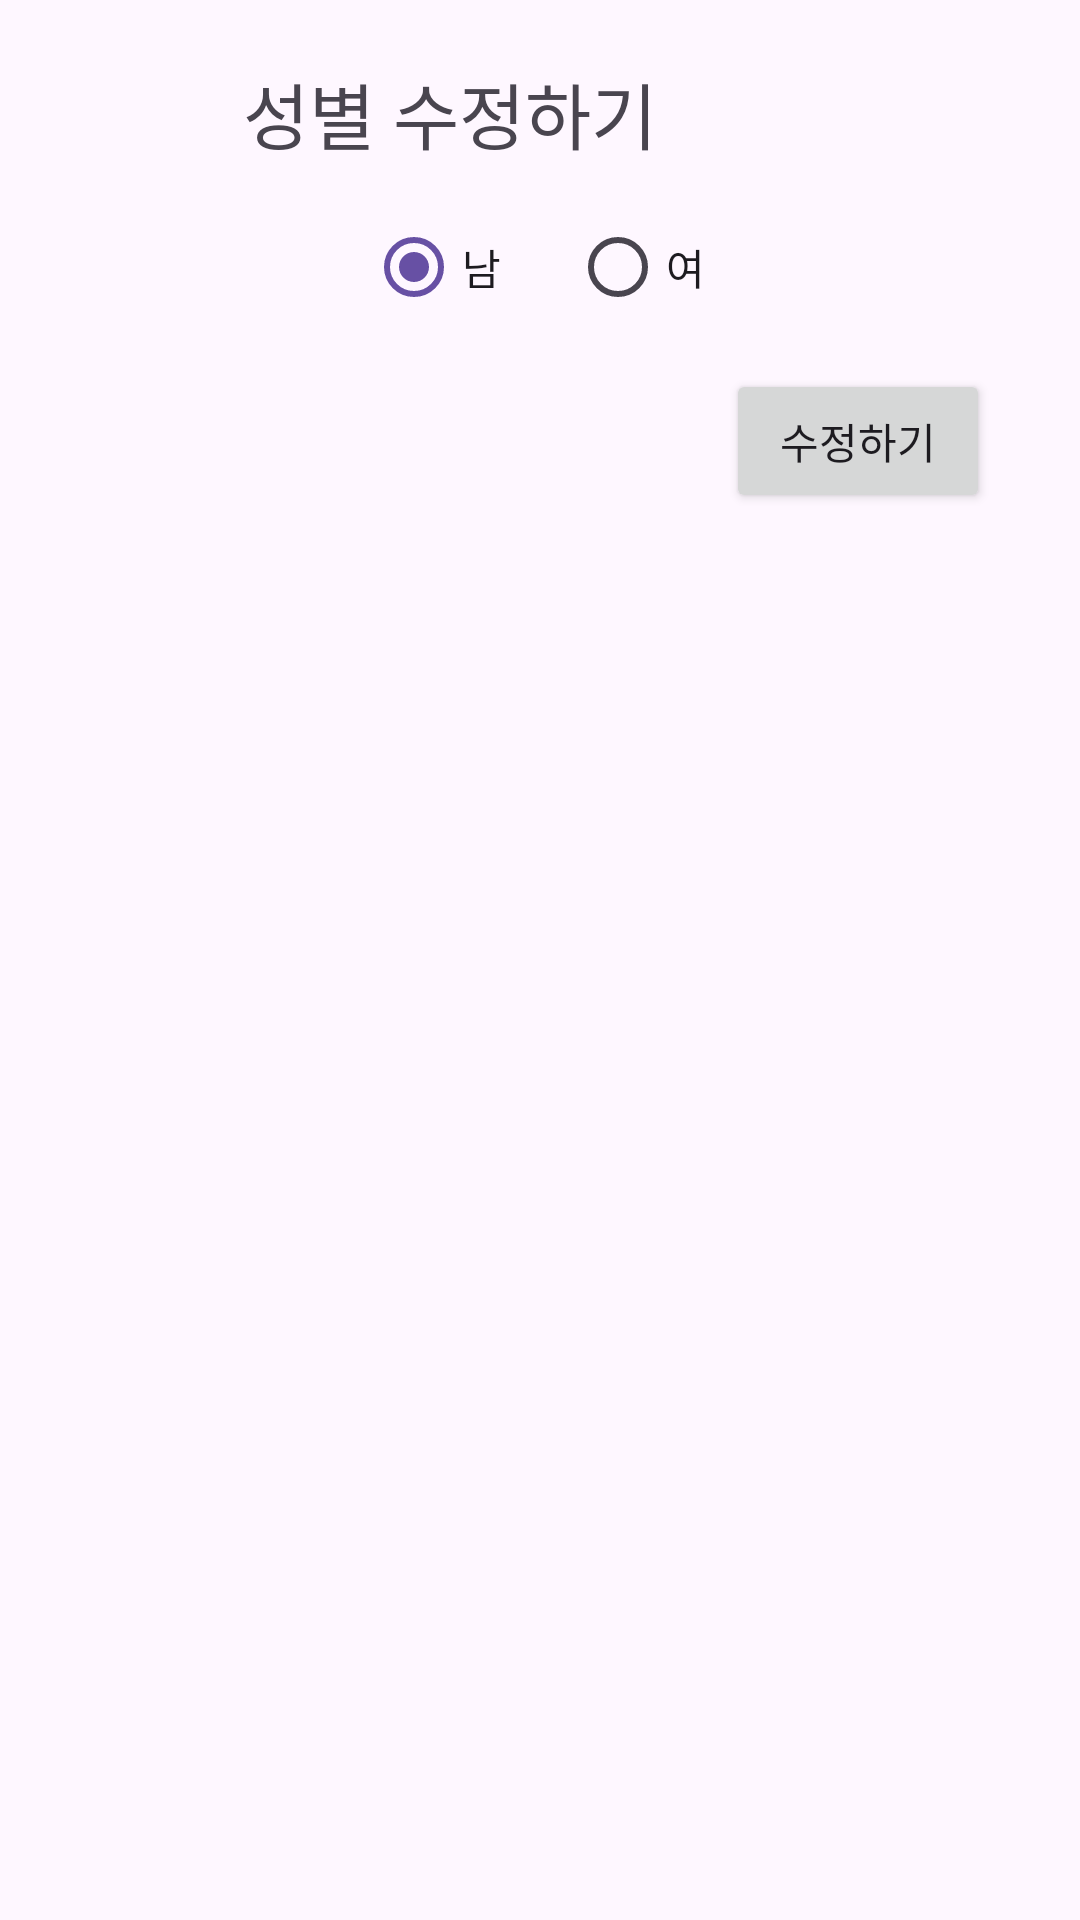

Android layout source for this screen:
<!-- AndroidManifest.xml: application theme Theme.RunningEveryday -->
<!-- res/layout/dialog_modify_sex.xml -->
<?xml version="1.0" encoding="utf-8"?>
<LinearLayout xmlns:android="http://schemas.android.com/apk/res/android"
    android:layout_width="wrap_content"
    android:layout_height="match_parent"
    android:orientation="vertical">

    <TextView
        android:layout_width="300dp"
        android:layout_height="wrap_content"
        android:text="@string/modify_sex"
        android:textSize="24sp"
        android:gravity="center"
        android:layout_marginTop="20dp"/>

    <RadioGroup
        android:id="@+id/sex_radio_group"
        android:layout_width="wrap_content"
        android:layout_height="wrap_content"
        android:layout_gravity="center"
        android:orientation="horizontal"
        android:checkedButton="@id/man_radio_button">

        <RadioButton
            android:id="@+id/man_radio_button"
            android:layout_width="wrap_content"
            android:layout_height="wrap_content"
            android:text="@string/man"
            android:layout_margin="10dp" />

        <RadioButton
            android:id="@+id/woman_radio_button"
            android:layout_width="wrap_content"
            android:layout_height="wrap_content"
            android:text="@string/woman"
            android:layout_margin="10dp"/>
    </RadioGroup>

    <androidx.appcompat.widget.AppCompatButton
        android:id="@+id/modify_sex_button"
        android:layout_width="wrap_content"
        android:layout_height="wrap_content"
        android:text="@string/modify"
        android:layout_gravity="end"
        android:layout_marginEnd="30dp"
        android:layout_marginBottom="20dp"/>

</LinearLayout>
<!-- resources referenced by this layout -->
<resources>
  <string name="man">남</string>
  <string name="modify">수정하기</string>
  <string name="modify_sex">성별 수정하기</string>
  <string name="woman">여</string>
  <style name="Theme.RunningEveryday" parent="Base.Theme.RunningEveryday" />
  <style name="Base.Theme.RunningEveryday" parent="Theme.Material3.DayNight.NoActionBar">
          <item name="android:statusBarColor">#03A9F4</item>
          
          
      </style>
</resources>
